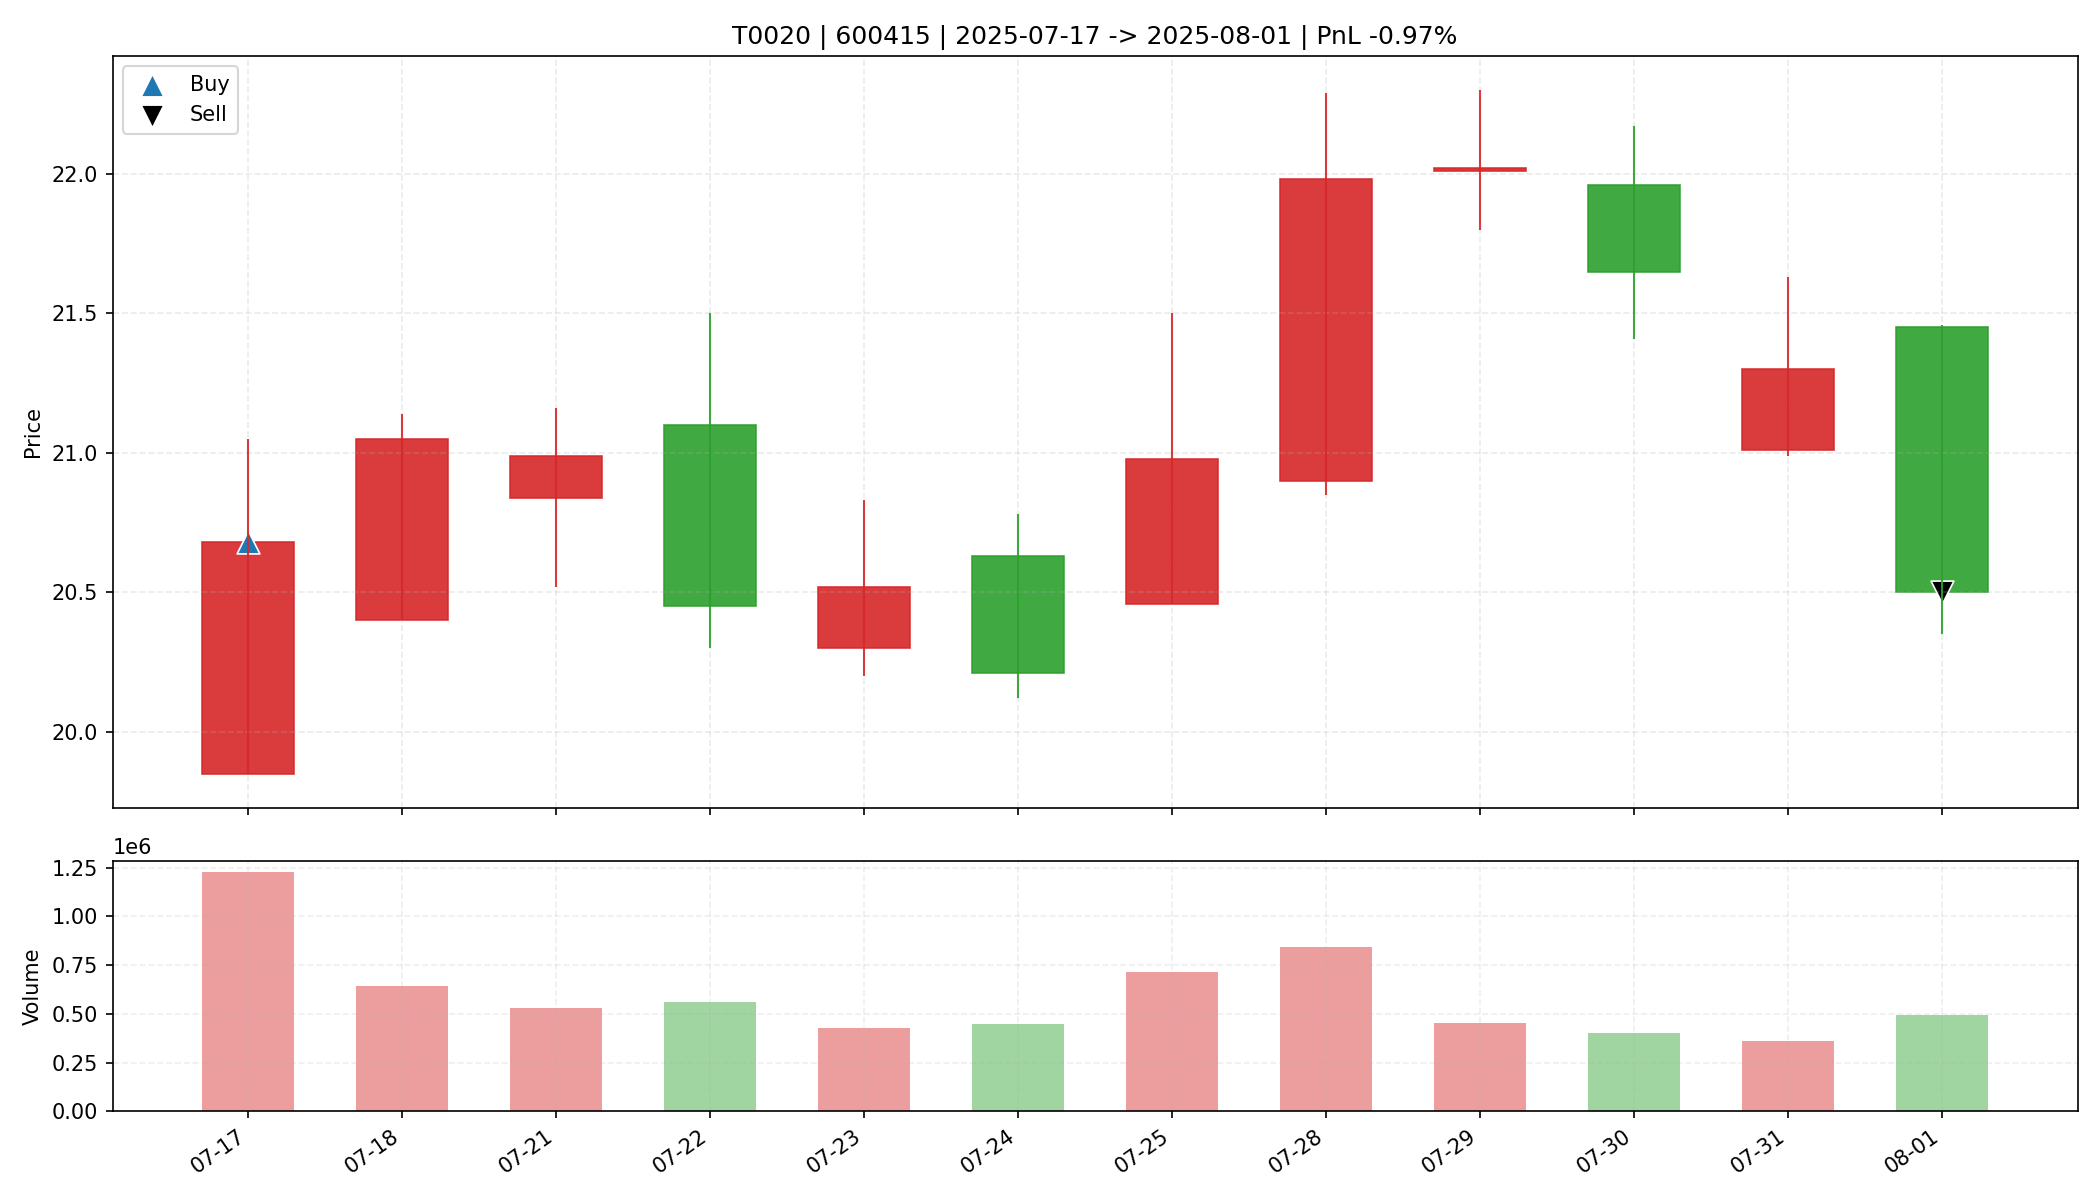

The data file committed next to this chart (first rows):
date, open, high, low, close, amount, volume, trade_id, code, buy_date, sell_date, buy_price, sell_price, matched_shares, buy_reason, sell_reason, sell_profit_pct, sell_hold_days, is_buy_day, is_sell_day, holding_day_index
2025-07-17, 19.85, 21.05, 19.85, 20.68, 2524323072, 1226166, T0020, 600415, 2025-07-17, 2025-08-01, 20.68, 20.5, 1500, 前10日振幅8.3%, 阳线涨幅4.2%, 突破均线, 温和放量1.8倍, MA…, 跌破MA10, -0.9695, 11.0, True, False, 0
2025-07-18, 20.4, 21.14, 20.4, 21.05, 1345757952, 643795, T0020, 600415, 2025-07-17, 2025-08-01, 20.68, 20.5, 1500, 前10日振幅8.3%, 阳线涨幅4.2%, 突破均线, 温和放量1.8倍, MA…, 跌破MA10, -0.9695, 11.0, False, False, 1
2025-07-21, 20.84, 21.16, 20.52, 20.99, 1099006336, 528666, T0020, 600415, 2025-07-17, 2025-08-01, 20.68, 20.5, 1500, 前10日振幅8.3%, 阳线涨幅4.2%, 突破均线, 温和放量1.8倍, MA…, 跌破MA10, -0.9695, 11.0, False, False, 2
2025-07-22, 21.1, 21.5, 20.3, 20.45, 1167515648, 563377, T0020, 600415, 2025-07-17, 2025-08-01, 20.68, 20.5, 1500, 前10日振幅8.3%, 阳线涨幅4.2%, 突破均线, 温和放量1.8倍, MA…, 跌破MA10, -0.9695, 11.0, False, False, 3
2025-07-23, 20.3, 20.83, 20.2, 20.52, 881526976, 428794, T0020, 600415, 2025-07-17, 2025-08-01, 20.68, 20.5, 1500, 前10日振幅8.3%, 阳线涨幅4.2%, 突破均线, 温和放量1.8倍, MA…, 跌破MA10, -0.9695, 11.0, False, False, 4
2025-07-24, 20.63, 20.78, 20.12, 20.21, 909752704, 447149, T0020, 600415, 2025-07-17, 2025-08-01, 20.68, 20.5, 1500, 前10日振幅8.3%, 阳线涨幅4.2%, 突破均线, 温和放量1.8倍, MA…, 跌破MA10, -0.9695, 11.0, False, False, 5
2025-07-25, 20.46, 21.5, 20.46, 20.98, 1508353664, 715813, T0020, 600415, 2025-07-17, 2025-08-01, 20.68, 20.5, 1500, 前10日振幅8.3%, 阳线涨幅4.2%, 突破均线, 温和放量1.8倍, MA…, 跌破MA10, -0.9695, 11.0, False, False, 6
2025-07-28, 20.9, 22.29, 20.85, 21.98, 1834219648, 843503, T0020, 600415, 2025-07-17, 2025-08-01, 20.68, 20.5, 1500, 前10日振幅8.3%, 阳线涨幅4.2%, 突破均线, 温和放量1.8倍, MA…, 跌破MA10, -0.9695, 11.0, False, False, 7
2025-07-29, 22.01, 22.3, 21.8, 22.02, 1000705088, 455172, T0020, 600415, 2025-07-17, 2025-08-01, 20.68, 20.5, 1500, 前10日振幅8.3%, 阳线涨幅4.2%, 突破均线, 温和放量1.8倍, MA…, 跌破MA10, -0.9695, 11.0, False, False, 8
2025-07-30, 21.96, 22.17, 21.41, 21.65, 867284480, 399335, T0020, 600415, 2025-07-17, 2025-08-01, 20.68, 20.5, 1500, 前10日振幅8.3%, 阳线涨幅4.2%, 突破均线, 温和放量1.8倍, MA…, 跌破MA10, -0.9695, 11.0, False, False, 9
2025-07-31, 21.01, 21.63, 20.99, 21.3, 769155776, 360864, T0020, 600415, 2025-07-17, 2025-08-01, 20.68, 20.5, 1500, 前10日振幅8.3%, 阳线涨幅4.2%, 突破均线, 温和放量1.8倍, MA…, 跌破MA10, -0.9695, 11.0, False, False, 10
2025-08-01, 21.45, 21.46, 20.35, 20.5, 1019616768, 491995, T0020, 600415, 2025-07-17, 2025-08-01, 20.68, 20.5, 1500, 前10日振幅8.3%, 阳线涨幅4.2%, 突破均线, 温和放量1.8倍, MA…, 跌破MA10, -0.9695, 11.0, False, True, 11
